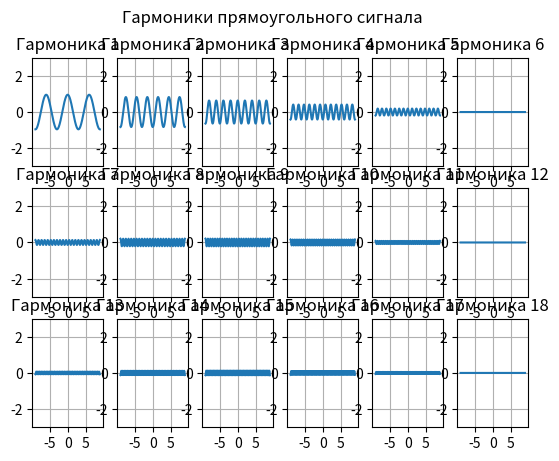
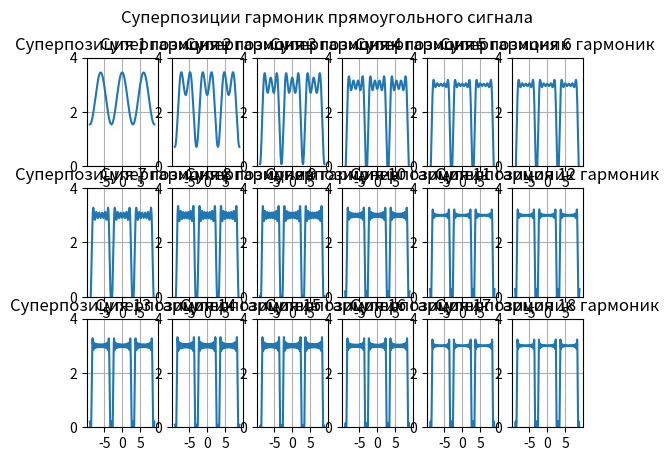

These figures' Python source, in order:
import numpy as np
from matplotlib import pyplot as plt
signal_name = "прямоугольного сигнала"
graph_rows = 3
graph_cols = 6

A = 3
T = 6
tau = 5
half_tau = tau/2
k = 18

num_periods = 3
t = np.arange(-num_periods * T/2, num_periods * T/2, 0.01)
q = T/tau

harmonics = 2*A/np.pi * np.array([(1.0/n) * np.sin(np.pi * n / q) * np.cos(2.0 * np.pi * n * t / T) for n in range(1, k + 1)])
superpositions = A/q + np.cumsum(harmonics, axis = 0)

plt.figure()
for i, h in enumerate(harmonics):
    plt.subplot(graph_rows, graph_cols, i + 1)
    plt.plot(t, harmonics[i])
    plt.ylim(-A, A)
    plt.grid(True)
    plt.title(f"Гармоника {i + 1}")

plt.suptitle(f"Гармоники {signal_name}")
plt.show()

plt.figure()
for i, h in enumerate(superpositions):
    plt.subplot(graph_rows, graph_cols, i + 1)
    plt.plot(t, superpositions[i])
    plt.ylim(0, A + 1)
    plt.grid(True)
    plt.title(f"Суперпозиция {i + 1} гармоник")

plt.suptitle(f"Суперпозиции гармоник {signal_name}")
plt.show()